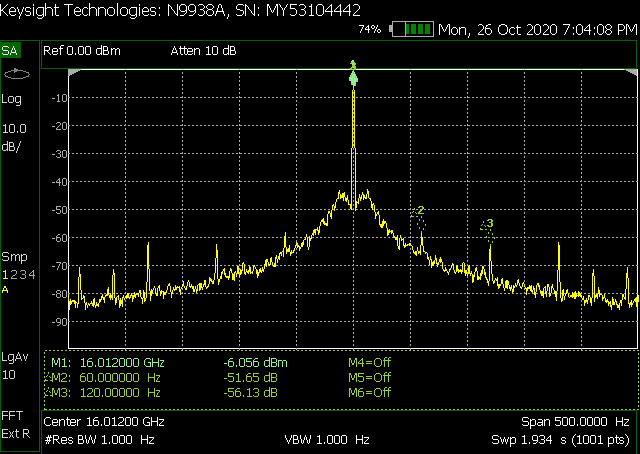

Values plotted in this chart, from the file beside it:
! FILETYPE CSV
! VERSION 1.0, 1
! TIMESTAMP Monday, 26 October 2020 19:04:40
! TIMEZONE (GMT-08:00) Pacific Time (US …
! NAME Keysight Technologies
! MODEL N9938A
! SERIAL MY53104442
! FIRMWARE_VERSION A.08.19
! CORRECTION
! Application SA
! Trace TIMESTAMP: 2020-10-26 19:04:39Z
! Trace GPS Info...
! GPS Latitude:
! GPS Longitude:
! GPS Seconds Since Last Read: 0
! CHECKSUM 1654053853
! DATA Freq, SA Average, SA Blank, SA Blank, SA Blank
! FREQ UNIT Hz
! DATA UNIT dBm
BEGIN
16011999750, -81.14, 0, 0, 0
16011999750, -84.12, 0, 0, 0
16011999751, -84.77, 0, 0, 0
16011999752, -83.34, 0, 0, 0
16011999752, -83.82, 0, 0, 0
16011999752, -83.6, 0, 0, 0
16011999753, -84.57, 0, 0, 0
16011999754, -84.05, 0, 0, 0
16011999754, -84.62, 0, 0, 0
16011999754, -83.86, 0, 0, 0
16011999755, -84.17, 0, 0, 0
16011999756, -83.97, 0, 0, 0
16011999756, -84.94, 0, 0, 0
16011999756, -84.78, 0, 0, 0
16011999757, -84.37, 0, 0, 0
16011999758, -84.75, 0, 0, 0
16011999758, -86.26, 0, 0, 0
16011999758, -85.94, 0, 0, 0
16011999759, -80.62, 0, 0, 0
16011999760, -73.81, 0, 0, 0
16011999760, -72.05, 0, 0, 0
16011999760, -76.54, 0, 0, 0
16011999761, -84.07, 0, 0, 0
16011999762, -85.75, 0, 0, 0
16011999762, -82.38, 0, 0, 0
16011999762, -81.84, 0, 0, 0
16011999763, -81.91, 0, 0, 0
16011999764, -82.99, 0, 0, 0
16011999764, -83.44, 0, 0, 0
16011999764, -85.79, 0, 0, 0
16011999765, -83.7, 0, 0, 0
16011999766, -83.43, 0, 0, 0
16011999766, -84.22, 0, 0, 0
16011999766, -85.63, 0, 0, 0
16011999767, -84.84, 0, 0, 0
16011999768, -82.06, 0, 0, 0
16011999768, -81.11, 0, 0, 0
16011999768, -80.91, 0, 0, 0
16011999769, -80.78, 0, 0, 0
16011999770, -81.87, 0, 0, 0
16011999770, -84.3, 0, 0, 0
... 961 more rows
